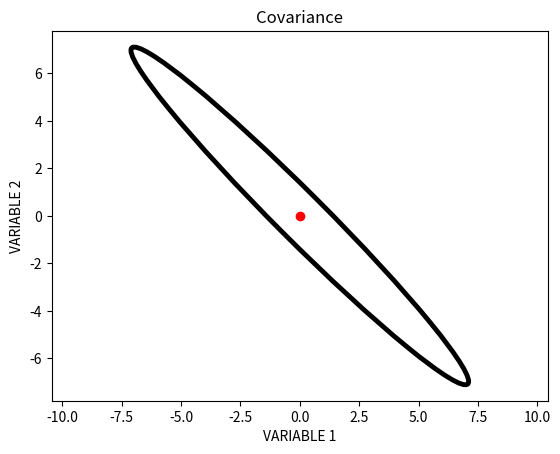

Here is the Python script that generated this plot:
# # 2D Gaussian
# 
# In this notebook you'll recover mean and covariance matrix of a 2D Gaussian. You'll then 
# these values to draw a visual representation, exploring how changing the mean and covariance 
# values alters the distribution.

import numpy as np
import matplotlib.pyplot as plt
import numpy.linalg as LA
from matplotlib.patches import Ellipse

def create_ellipse(mu, angle, width, height):
    # angle is plotted such that it starts from 180 and goes
    # clockwise instead of from 0 degrees and goes counter-clockwise
    # so 135 degrees -> 45 degrees
    return Ellipse(xy=mu, width=2*width, height=2*height, angle=angle,
                      facecolor='none', edgecolor='k', linewidth=3.5)

def plot_ellipse(mu, sigma):  
    # (w, v) = LA.eig(sigma)
    # angle = np.degrees(np.arctan2(v[1, 0], v[0, 0]))
    
    ax = plt.gca()
    angle = 45
    ellipse = create_ellipse(mu, angle, 1, 10)
    # ellipse = create_ellipse(mu, angle, w[0], w[1])
    ax.add_patch(ellipse)
    plt.plot(mu[0], mu[1], 'ro')

# # TODO: calculate the covariance matrix of the samples. You can do this however you like. 
# # HINT: 2x2 matrix
# C = np.cov(samples[:, 0], samples[:, 1])
# print("Covariance =\n", C)

# # TODO: calculate the mean of the samples
# # HINT: 2-element array
# mean = np.mean(samples, 0)
# print("Mean =\n", mean)


# # Plot an ellipse which acts as a visual representation of the mean and covariance. Mean is represented by the red dot and the samples are the blue dots.
# plt.title('Covariance')
# plt.axis('equal')
# plt.xlabel('VARIABLE 1')
# plt.ylabel('VARIABLE 2')

# plt.plot(samples[:500, 0], samples[:500, 1], 'bx')
# plot_ellipse(mean, C)

# # Fiddle with the diagonal values to get a better feel how it influences the distribution.

plt.title('Covariance')
plt.axis('equal')
plt.xlabel('VARIABLE 1')
plt.ylabel('VARIABLE 2')
plot_ellipse([0, 0], 0)
plt.show()
# plt.plot(samples[:500, 0], samples[:500, 1], 'bx')
# plot_ellipse(mean, np.array([[C[0, 0], 0], [0, C[1, 1]]]))